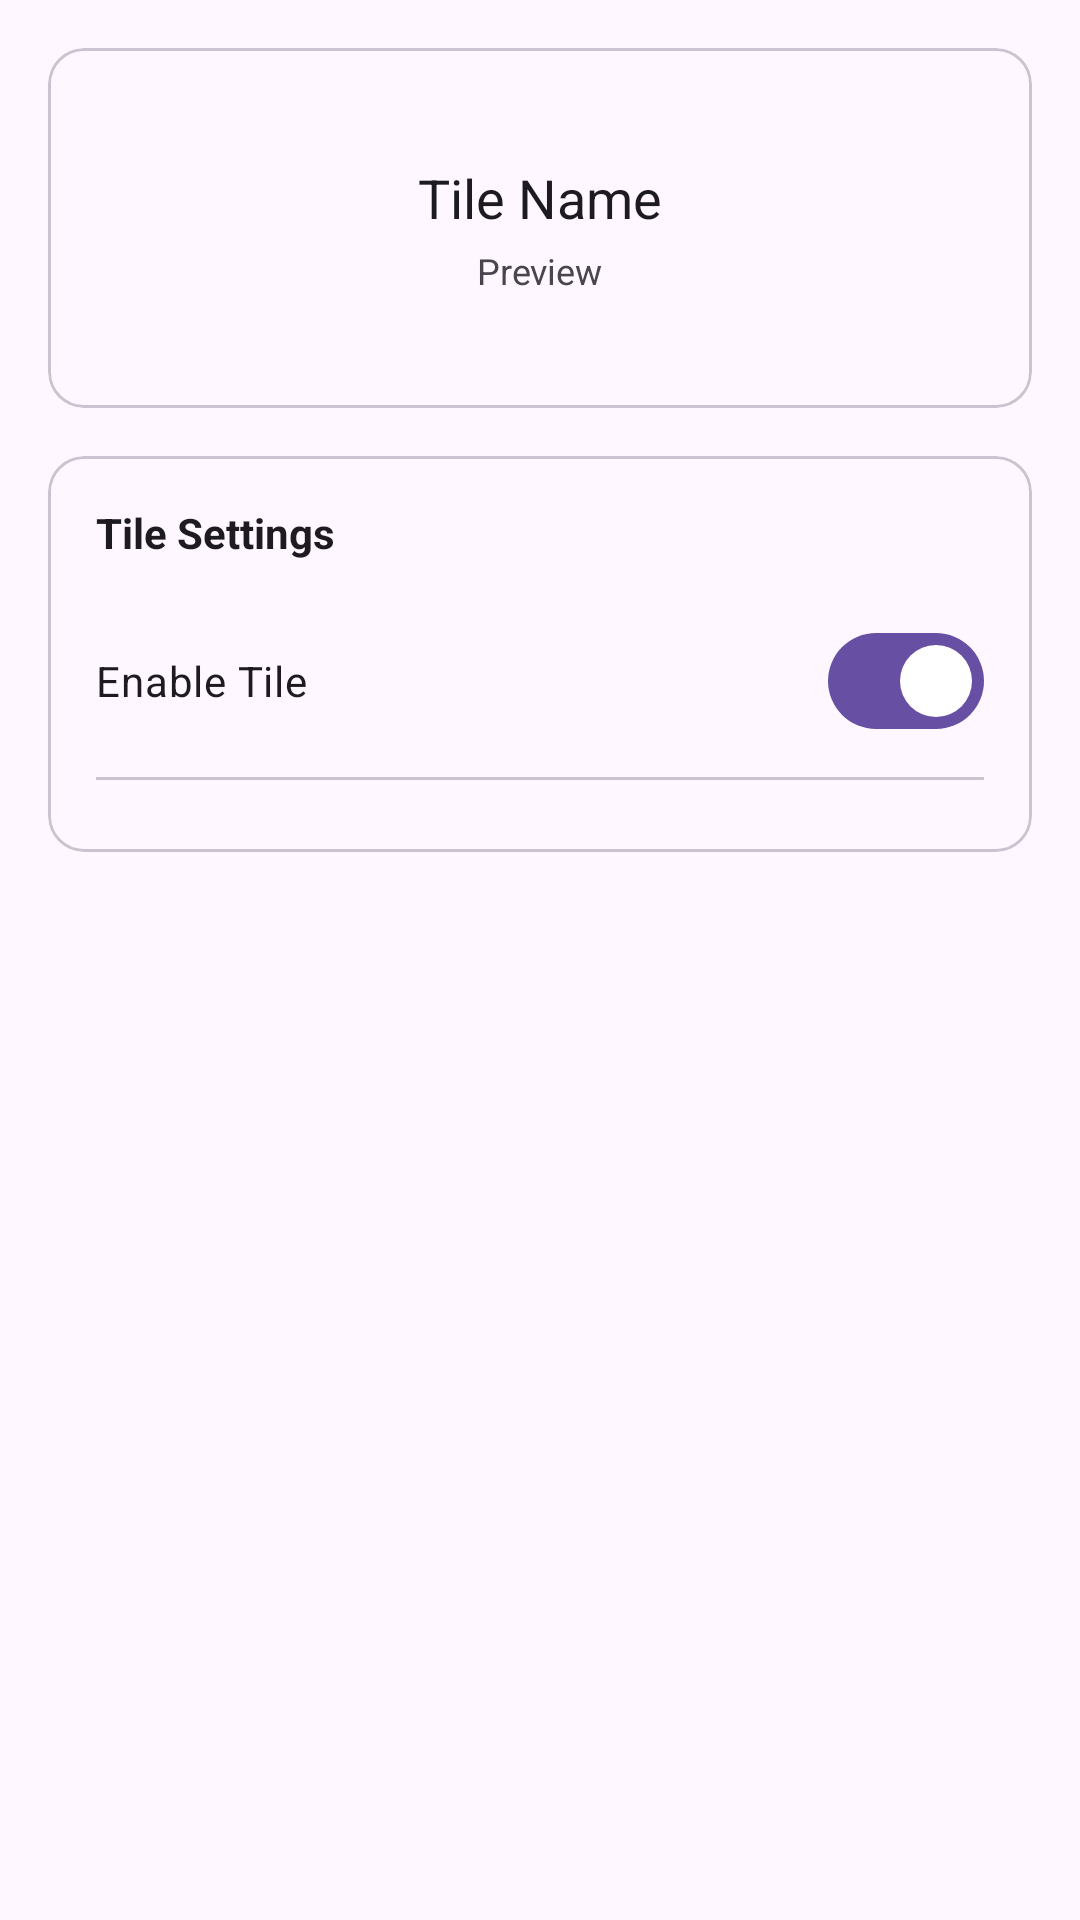

Android layout source for this screen:
<!-- AndroidManifest.xml: application theme Theme.AuraFrameFX -->
<!-- res/layout/dialog_tile_config.xml -->
<?xml version="1.0" encoding="utf-8"?>
<ScrollView xmlns:android="http://schemas.android.com/apk/res/android"
    xmlns:tools="http://schemas.android.com/tools"
    android:layout_width="match_parent"
    android:layout_height="wrap_content"
    android:background="?attr/colorBackground"
    android:clipToPadding="false"
    android:orientation="vertical"
    android:padding="16dp"
    tools:context=".ui.settings.TileConfigDialog">

    <LinearLayout
        android:layout_width="match_parent"
        android:layout_height="wrap_content"
        android:orientation="vertical">

        <com.google.android.material.card.MaterialCardView
            android:id="@+id/previewCard"
            android:layout_width="match_parent"
            android:layout_height="120dp"
            android:layout_marginBottom="16dp">

            <LinearLayout
                android:layout_width="match_parent"
                android:layout_height="match_parent"
                android:gravity="center"
                android:orientation="vertical"
                android:padding="16dp">

                <com.google.android.material.textview.MaterialTextView
                    android:id="@+id/tileName"
                    android:layout_width="wrap_content"
                    android:layout_height="wrap_content"
                    android:text="Tile Name"
                    android:textColor="?attr/colorOnSurface"
                    android:textSize="18sp" />

                <com.google.android.material.textview.MaterialTextView
                    android:layout_width="wrap_content"
                    android:layout_height="wrap_content"
                    android:layout_marginTop="4dp"
                    android:text="Preview"
                    android:textColor="?attr/colorOnSurfaceVariant"
                    android:textSize="12sp" />

            </LinearLayout>

        </com.google.android.material.card.MaterialCardView>

        <com.google.android.material.card.MaterialCardView
            android:layout_width="match_parent"
            android:layout_height="wrap_content"
            android:layout_marginBottom="16dp">

            <LinearLayout
                android:layout_width="match_parent"
                android:layout_height="wrap_content"
                android:orientation="vertical"
                android:padding="16dp">

                <com.google.android.material.textview.MaterialTextView
                    android:layout_width="match_parent"
                    android:layout_height="wrap_content"
                    android:layout_marginBottom="16dp"
                    android:text="Tile Settings"
                    android:textColor="?attr/colorOnSurface"
                    android:textStyle="bold" />

                <com.google.android.material.materialswitch.MaterialSwitch
                    android:id="@+id/enabledSwitch"
                    android:layout_width="match_parent"
                    android:layout_height="wrap_content"
                    android:checked="true"
                    android:text="Enable Tile"
                    android:textColor="?attr/colorOnSurface" />

                <com.google.android.material.divider.MaterialDivider
                    android:layout_width="match_parent"
                    android:layout_height="1dp"
                    android:layout_marginVertical="8dp" />

            </LinearLayout>
        </com.google.android.material.card.MaterialCardView>
    </LinearLayout>
</ScrollView>
<!-- resources referenced by this layout -->
<resources>
  <style name="Theme.AuraFrameFX" parent="Theme.Material3.DayNight.NoActionBar" />
</resources>
